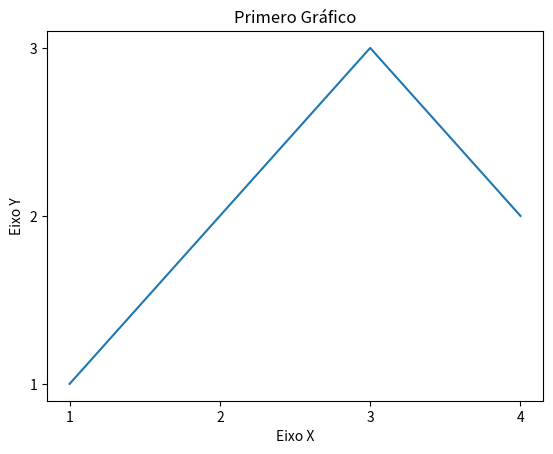

Generate this figure with matplotlib:
import matplotlib.pyplot as plt

x = ['1', '2', '3', '4']
y = ['1', '2', '3', '2']

plt.title('Primero Gráfico') #título do gráfico

plt.xlabel('Eixo X')
plt.ylabel('Eixo Y')

plt.plot(x, y)
plt.show()